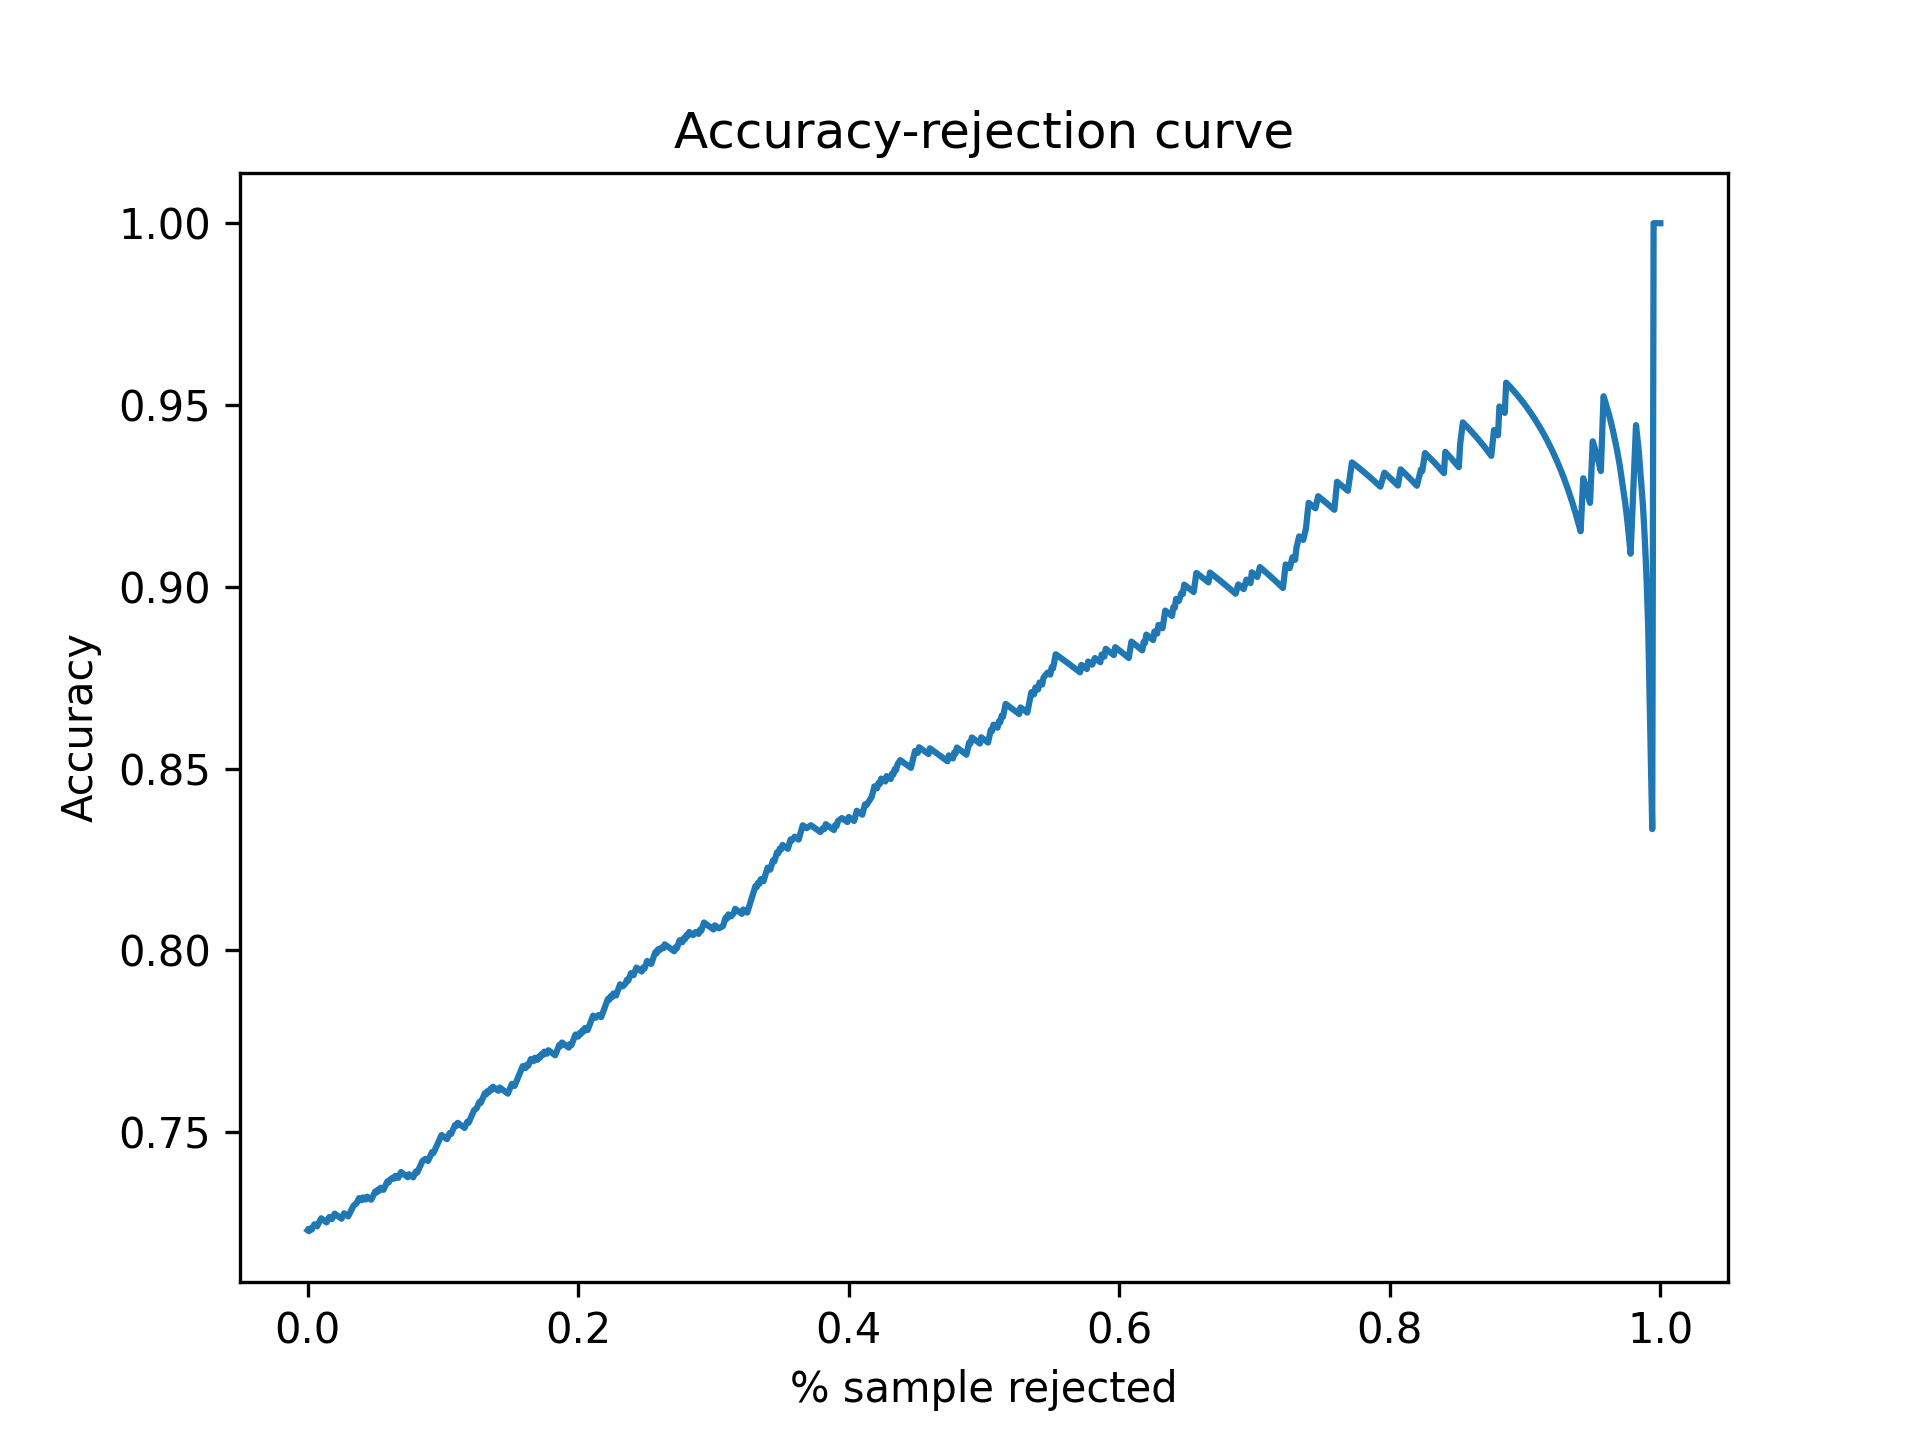

The file beside this chart, header and first rows:
Threshold, Accepted, Accuracy
0.5, 1.0, 0.723
0.5001, 1.0, 0.723
0.5002, 1.0, 0.723
0.5003, 1.0, 0.723
0.5004, 1.0, 0.723
0.5005, 1.0, 0.723
0.5006, 1.0, 0.723
0.5007, 1.0, 0.723
0.5008, 1.0, 0.723
0.5009, 1.0, 0.723
0.501, 1.0, 0.723
0.5011, 1.0, 0.723
0.5012, 1.0, 0.723
0.5013, 1.0, 0.723
0.5014, 1.0, 0.723
0.5015, 1.0, 0.723
0.5016, 1.0, 0.723
0.5017, 0.999, 0.7227
0.5018, 0.998, 0.7234
0.5019, 0.998, 0.7234
0.502, 0.998, 0.7234
0.5021, 0.998, 0.7234
0.5022, 0.998, 0.7234
0.5023, 0.998, 0.7234
0.5024, 0.998, 0.7234
0.5025, 0.998, 0.7234
0.5026, 0.998, 0.7234
0.5027, 0.997, 0.7232
0.5028, 0.996, 0.7239
0.5029, 0.996, 0.7239
0.503, 0.996, 0.7239
0.5031, 0.996, 0.7239
0.5032, 0.996, 0.7239
0.5033, 0.996, 0.7239
0.5034, 0.996, 0.7239
0.5035, 0.996, 0.7239
0.5036, 0.996, 0.7239
0.5037, 0.996, 0.7239
0.5038, 0.996, 0.7239
0.5039, 0.995, 0.7246
0.504, 0.995, 0.7246
0.5041, 0.995, 0.7246
0.5042, 0.995, 0.7246
0.5043, 0.995, 0.7246
0.5044, 0.995, 0.7246
0.5045, 0.995, 0.7246
0.5046, 0.995, 0.7246
0.5047, 0.995, 0.7246
0.5048, 0.995, 0.7246
0.5049, 0.995, 0.7246
0.505, 0.995, 0.7246
0.5051, 0.995, 0.7246
0.5052, 0.995, 0.7246
0.5053, 0.995, 0.7246
0.5054, 0.995, 0.7246
0.5055, 0.995, 0.7246
0.5056, 0.995, 0.7246
0.5057, 0.994, 0.7243
0.5058, 0.994, 0.7243
0.5059, 0.993, 0.7241
... 4,941 more rows
